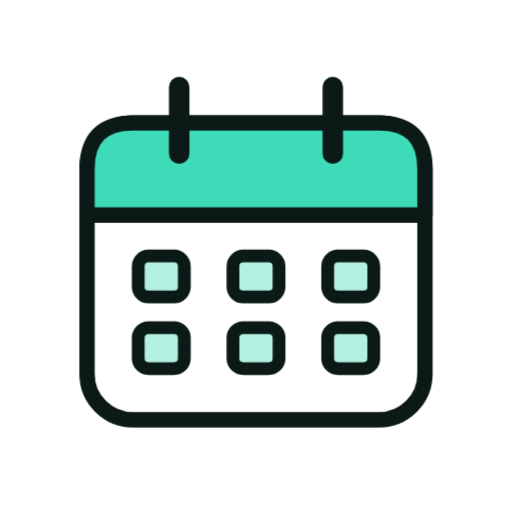
t = 0.00 s
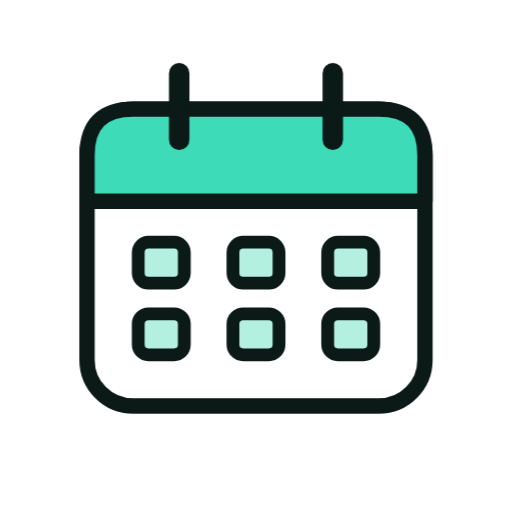
t = 1.33 s
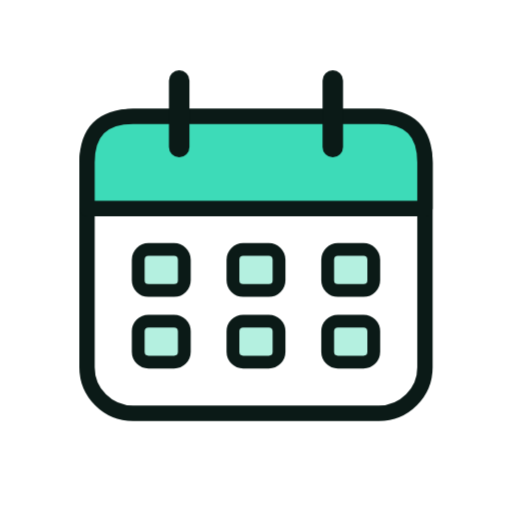
t = 1.58 s
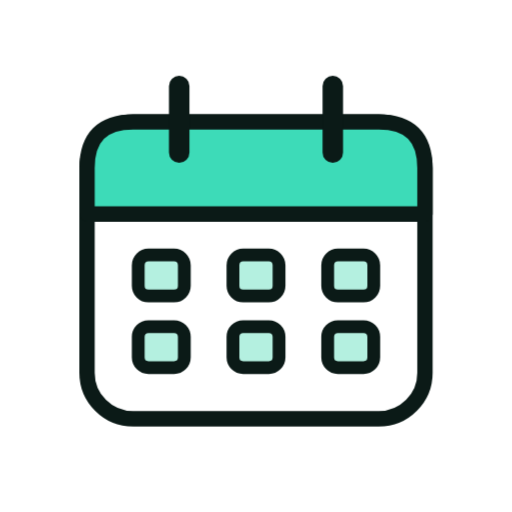
t = 1.83 s
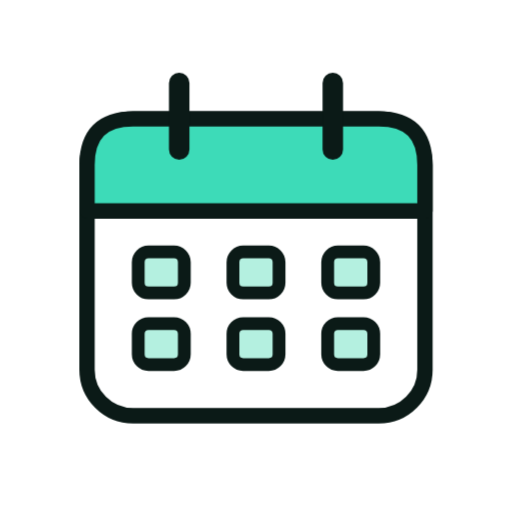
t = 2.33 s
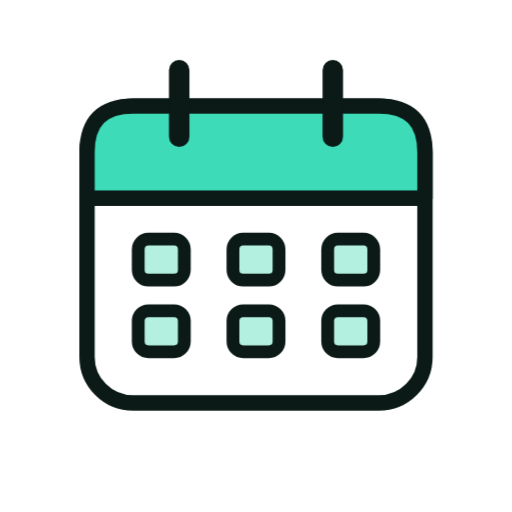
t = 2.83 s

The animated SVG that drew these frames (rendered in a browser with its animation timeline set to each time). Animation: 6 CSS @keyframes rules; one cycle of 3.33 s, repeats indefinitely.

<svg xmlns="http://www.w3.org/2000/svg" viewBox="0 0 200 200" width="200" height="200"><style>.m{transform-origin:100px 100px;transform-box:view-box;animation:bob 2s ease-in-out infinite}.s{transform-box:fill-box;transform-origin:center;animation:tw 2s ease-in-out infinite}.s1{animation-delay:-.66s}.s2{animation-delay:-1.33s}@keyframes bob{50%{transform:translateY(-7px)}}@keyframes wiggle{0%,100%{transform:rotate(-7deg)}50%{transform:rotate(7deg)}}@keyframes swing{0%,100%{transform:rotate(-10deg)}50%{transform:rotate(10deg)}}@keyframes spin{to{transform:rotate(360deg)}}@keyframes pulse{50%{transform:scale(1.07)}}@keyframes tw{0%,100%{transform:scale(.6)}50%{transform:scale(1.15)}}@media(prefers-reduced-motion:reduce){.m,.s{animation:none}}</style><g class="m"><g transform="translate(100 100) scale(1.0) translate(-100 -100)"><rect x="34" y="48" width="132" height="116" rx="18" fill="#FFFFFF" stroke="#0B1A17" stroke-width="6" stroke-linejoin="round" stroke-linecap="round"/><path d="M34 84V66Q34 48 52 48H148Q166 48 166 66V84Z" fill="#3DDBB8" stroke="#0B1A17" stroke-width="6" stroke-linejoin="round" stroke-linecap="round"/><path d="M70 34V60M130 34V60" fill="none" stroke="#0B1A17" stroke-width="8" stroke-linecap="round" stroke-linejoin="round"/><rect x="54" y="100" width="18" height="16" rx="4" fill="#B4F0E0" stroke="#0B1A17" stroke-width="5" stroke-linejoin="round" stroke-linecap="round"/><rect x="54" y="128" width="18" height="16" rx="4" fill="#B4F0E0" stroke="#0B1A17" stroke-width="5" stroke-linejoin="round" stroke-linecap="round"/><rect x="91" y="100" width="18" height="16" rx="4" fill="#B4F0E0" stroke="#0B1A17" stroke-width="5" stroke-linejoin="round" stroke-linecap="round"/><rect x="91" y="128" width="18" height="16" rx="4" fill="#B4F0E0" stroke="#0B1A17" stroke-width="5" stroke-linejoin="round" stroke-linecap="round"/><rect x="128" y="100" width="18" height="16" rx="4" fill="#B4F0E0" stroke="#0B1A17" stroke-width="5" stroke-linejoin="round" stroke-linecap="round"/><rect x="128" y="128" width="18" height="16" rx="4" fill="#B4F0E0" stroke="#0B1A17" stroke-width="5" stroke-linejoin="round" stroke-linecap="round"/></g></g></svg>
